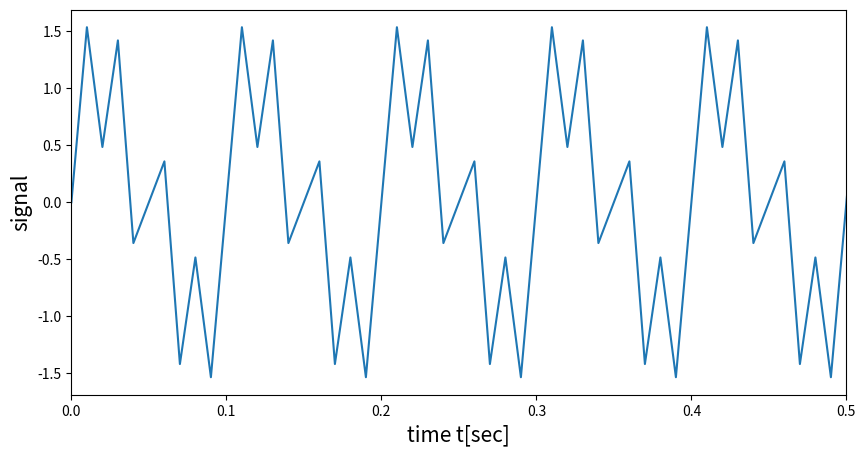
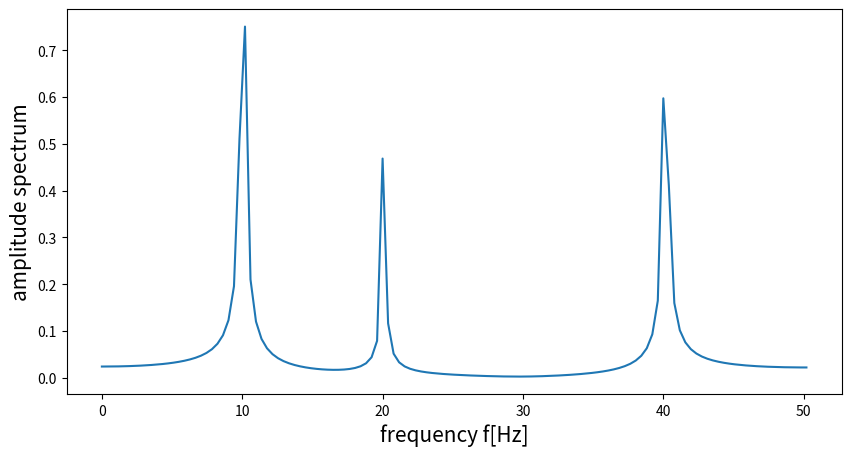

Generate these figures, in order, with matplotlib:
import numpy as np
import matplotlib.pyplot as plt
N = 2**8 # Number of sample points
fs = 100 #  sampling frequency[Hz]
T = 1/fs # Sampling period[sec]
PI = np.pi
# Frequencies[Hz]
f1 = 10; f2 = 20; f3 = 40
# Amplitudes
A1 = 1; A2 = 0.5; A3 = 0.8
# time
t = np.arange(0, N*T, T)
# signal
x = A1*np.sin(2*PI*f1*t)+A2*np.sin(2*PI*f2*t)+A3*np.sin(2*PI*f3*t)

fig = plt.figure(figsize=(10, 5))
plt.xlabel('time t[sec]', fontsize=15)
plt.ylabel('signal', fontsize=15)
plt.xlim(0, 0.5)
plt.plot(t, x)

# FFT
F = np.fft.fft(x)

# amplitude
amp = 2*np.abs(F)/N
# frequency
freq = np.linspace(0, fs, N)

fig = plt.figure(figsize=(10, 5))
plt.xlabel('frequency f[Hz]', fontsize=15)
plt.ylabel('amplitude spectrum', fontsize=15)
#plt.plot(freq, amp)
plt.plot(freq[:int(N/2)+1], amp[:int(N/2)+1])
plt.show()
